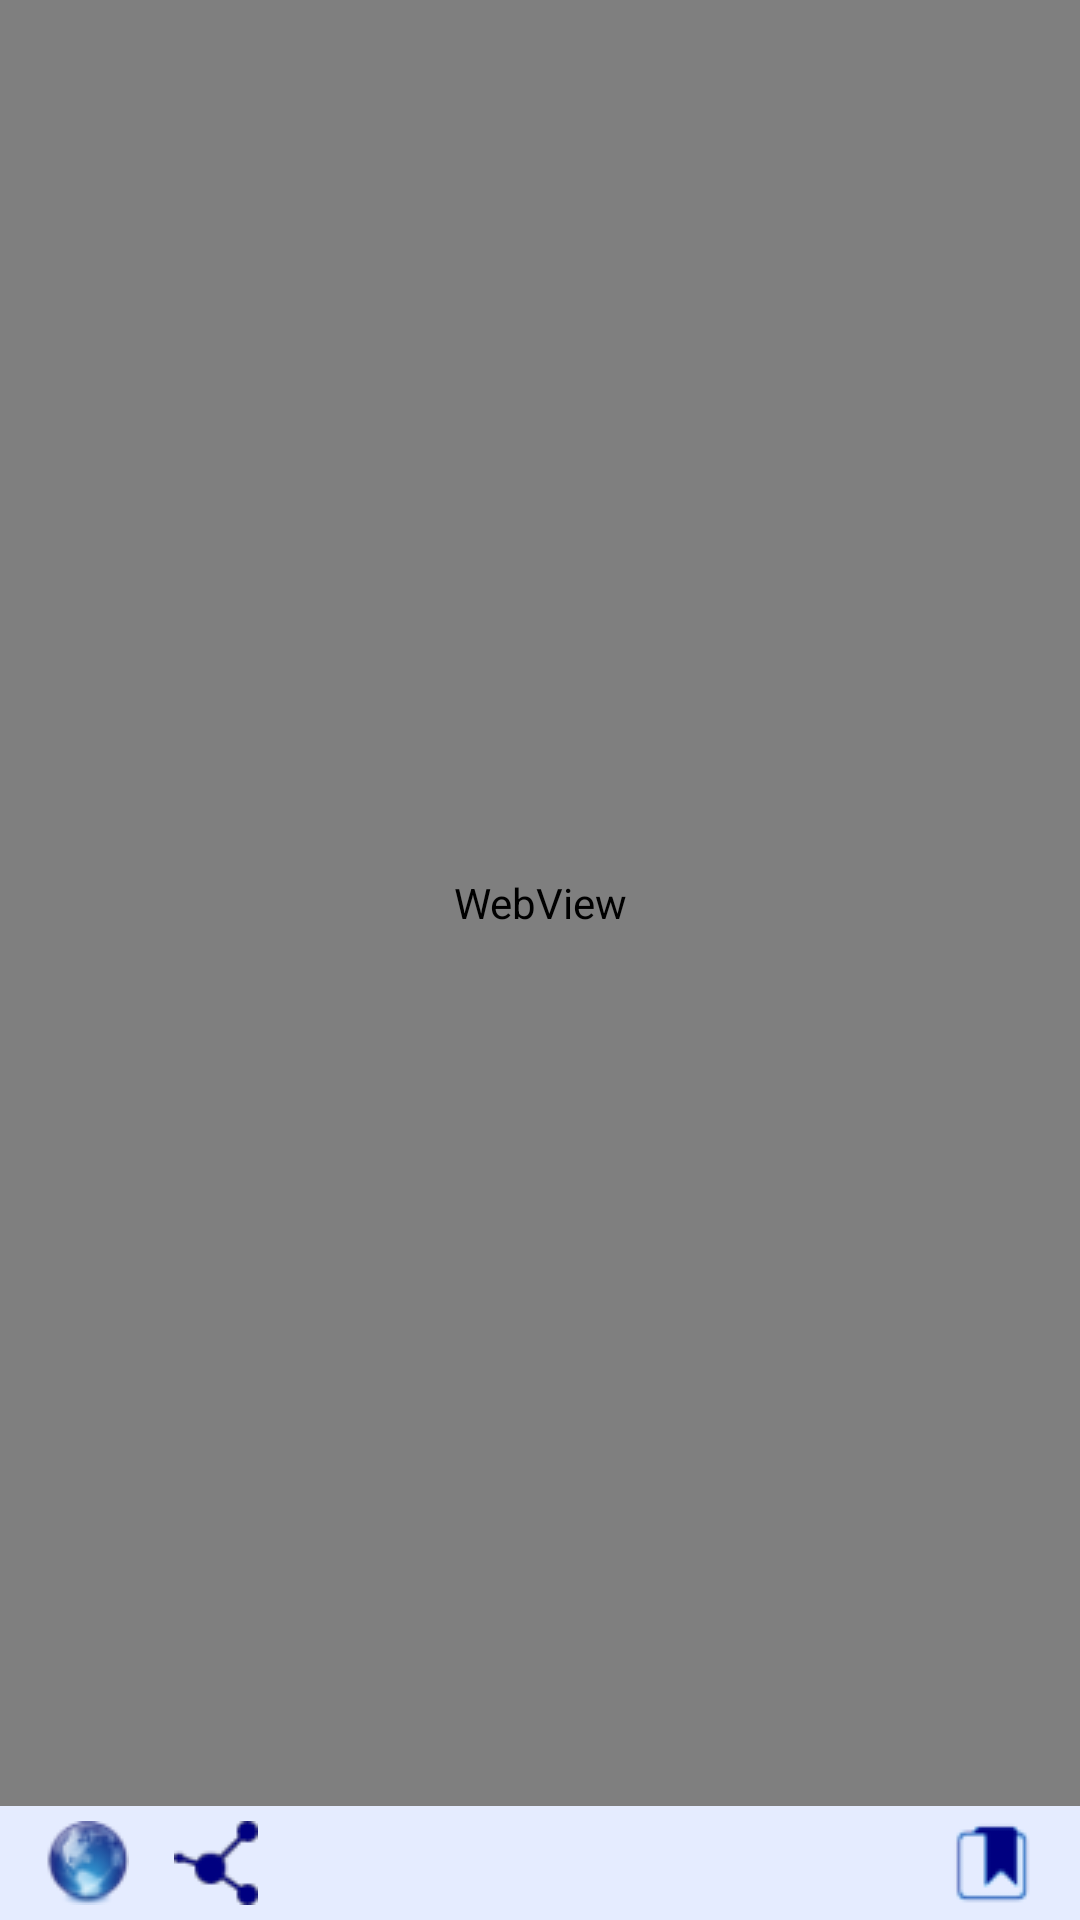

This screen was rendered from an Android layout file. Write that file and the resources it references.
<!-- AndroidManifest.xml: application theme AppTheme -->
<!-- res/layout/article_layout.xml -->
<?xml version="1.0" encoding="utf-8"?>
<LinearLayout xmlns:android="http://schemas.android.com/apk/res/android"
    android:id="@+id/article_layout_main"
    android:layout_width="match_parent"
    android:layout_height="match_parent"
    android:focusable="true"
    android:focusableInTouchMode="true"
    android:orientation="vertical" 
>

    <LinearLayout
        android:id="@+id/nnnnn"
        android:layout_width="match_parent"
        android:layout_height="wrap_content"
        android:layout_weight="1.04"
        android:orientation="vertical" 
        android:focusable="true"
    android:focusableInTouchMode="true"
    android:clickable="true"
        >

        <WebView
            android:id="@+id/webViewRSSItem"
            android:layout_width="match_parent"
            android:layout_height="0dp"
            android:layout_weight="0.94" />

    </LinearLayout>

    <LinearLayout
        android:id="@+id/article_layout_action"
        android:layout_width="match_parent"
        android:layout_height="wrap_content"
        android:animateLayoutChanges="true"
        android:background="@color/Violet"  >

        <ImageButton
            android:id="@+id/buttonBrowse"
            android:layout_width="wrap_content"
            android:layout_height="wrap_content"
            android:layout_marginTop="5dip"
            android:layout_marginBottom="5dip"
            android:layout_marginRight="5dip"
            android:layout_marginLeft="15dip"
            android:background="@null"
            android:src="@drawable/browse"
          />

        <ImageButton
            android:id="@+id/buttonShare"
            android:layout_width="wrap_content"
            android:layout_height="wrap_content"
            android:layout_marginTop="5dip"
            android:layout_marginBottom="5dip"
            android:layout_marginRight="5dip"
            android:layout_marginLeft="10dip"
            android:background="@null"
            android:src="@drawable/share" />

        <LinearLayout
            android:layout_width="20dp"
            android:layout_height="match_parent"
            android:layout_weight="0.30"
            android:background="@color/Violet"
             >
        </LinearLayout>

        <ImageButton
            android:id="@+id/buttonAdd"
            android:layout_width="wrap_content"
            android:layout_height="wrap_content"
             android:layout_marginTop="5dip"
            android:layout_marginBottom="5dip"
            android:layout_marginRight="15dip"
            android:layout_marginLeft="5dip"
            android:background="@null"
            android:src="@drawable/add"
            />
    </LinearLayout>

</LinearLayout>
<!-- resources referenced by this layout -->
<resources>
  <color name="Violet">#E5ECFF</color>
  <!-- drawable add: png bitmap (drawable, 1148 bytes) -->
  <!-- drawable browse: png bitmap (drawable, 2491 bytes) -->
  <!-- drawable share: png bitmap (drawable, 1319 bytes) -->
  <style name="AppTheme" parent="AppBaseTheme">
          
      </style>
  <style name="AppBaseTheme" parent="android:Theme.Light">
          
      </style>
</resources>
